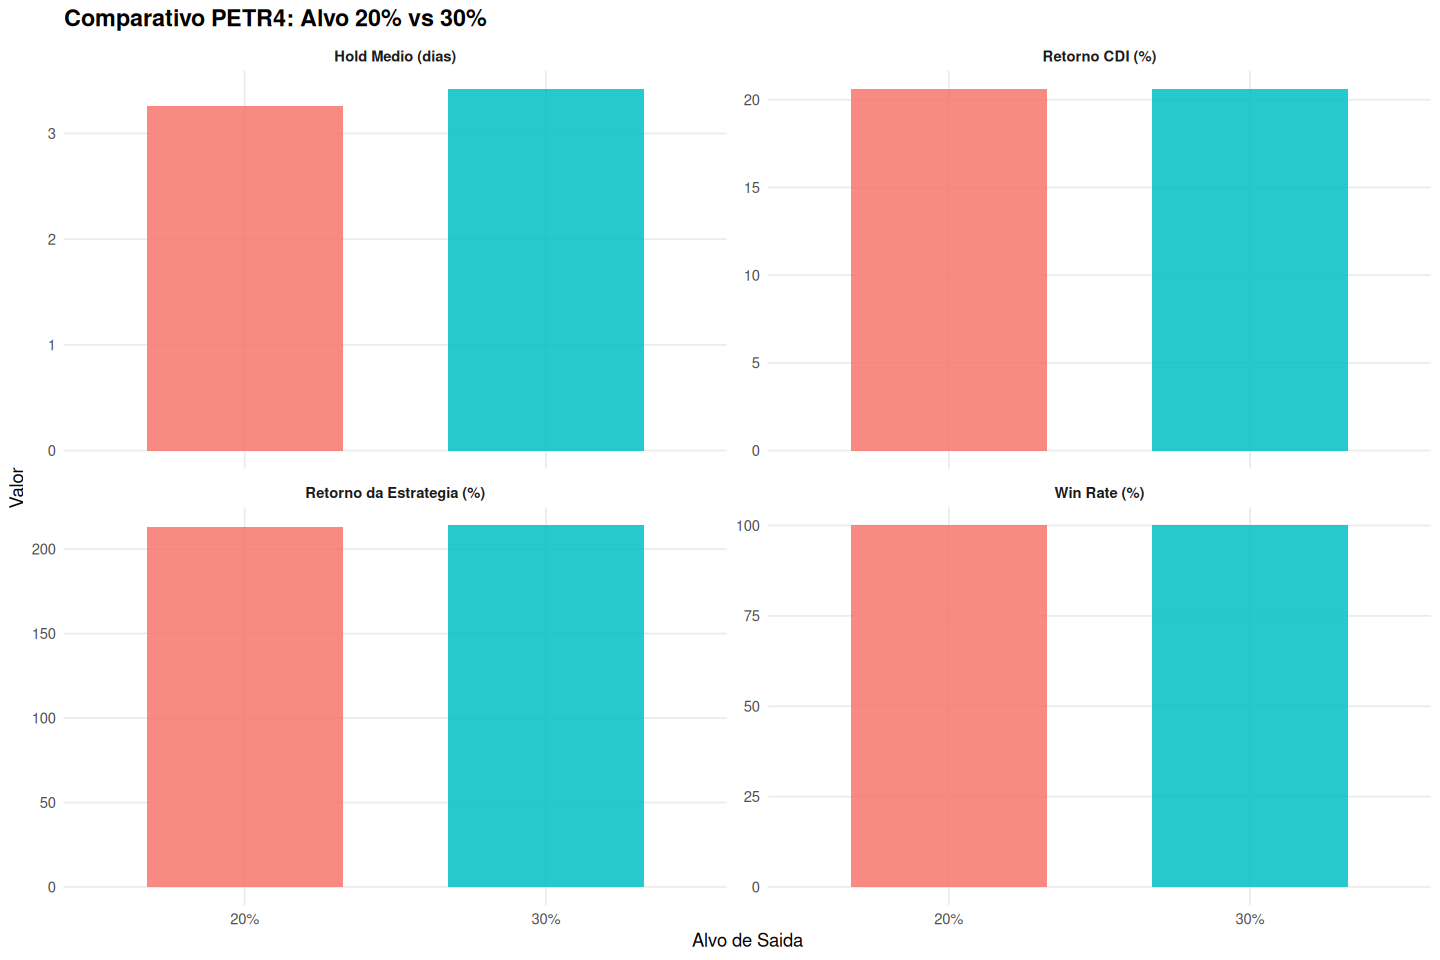

Values plotted in this chart, from the file beside it:
target, trades, capital, total_pnl, total_return_pct, win_rate_pct, avg_hold_days, median_hold_days, avg_pnl_trade, start_date, end_date, period_days, cdi_pnl, cdi_return_pct, excess_vs_cdi, outperf_x
20%, 19, 19000, 40541, 213.4, 100, 3.263, 3, 2134, 2023-09-25, 2026-03-02, 889, 3917, 20.62, 36624, 10.35
30%, 19, 19000, 40662, 214, 100, 3.421, 3, 2140, 2023-09-25, 2026-03-02, 889, 3917, 20.62, 36745, 10.38
